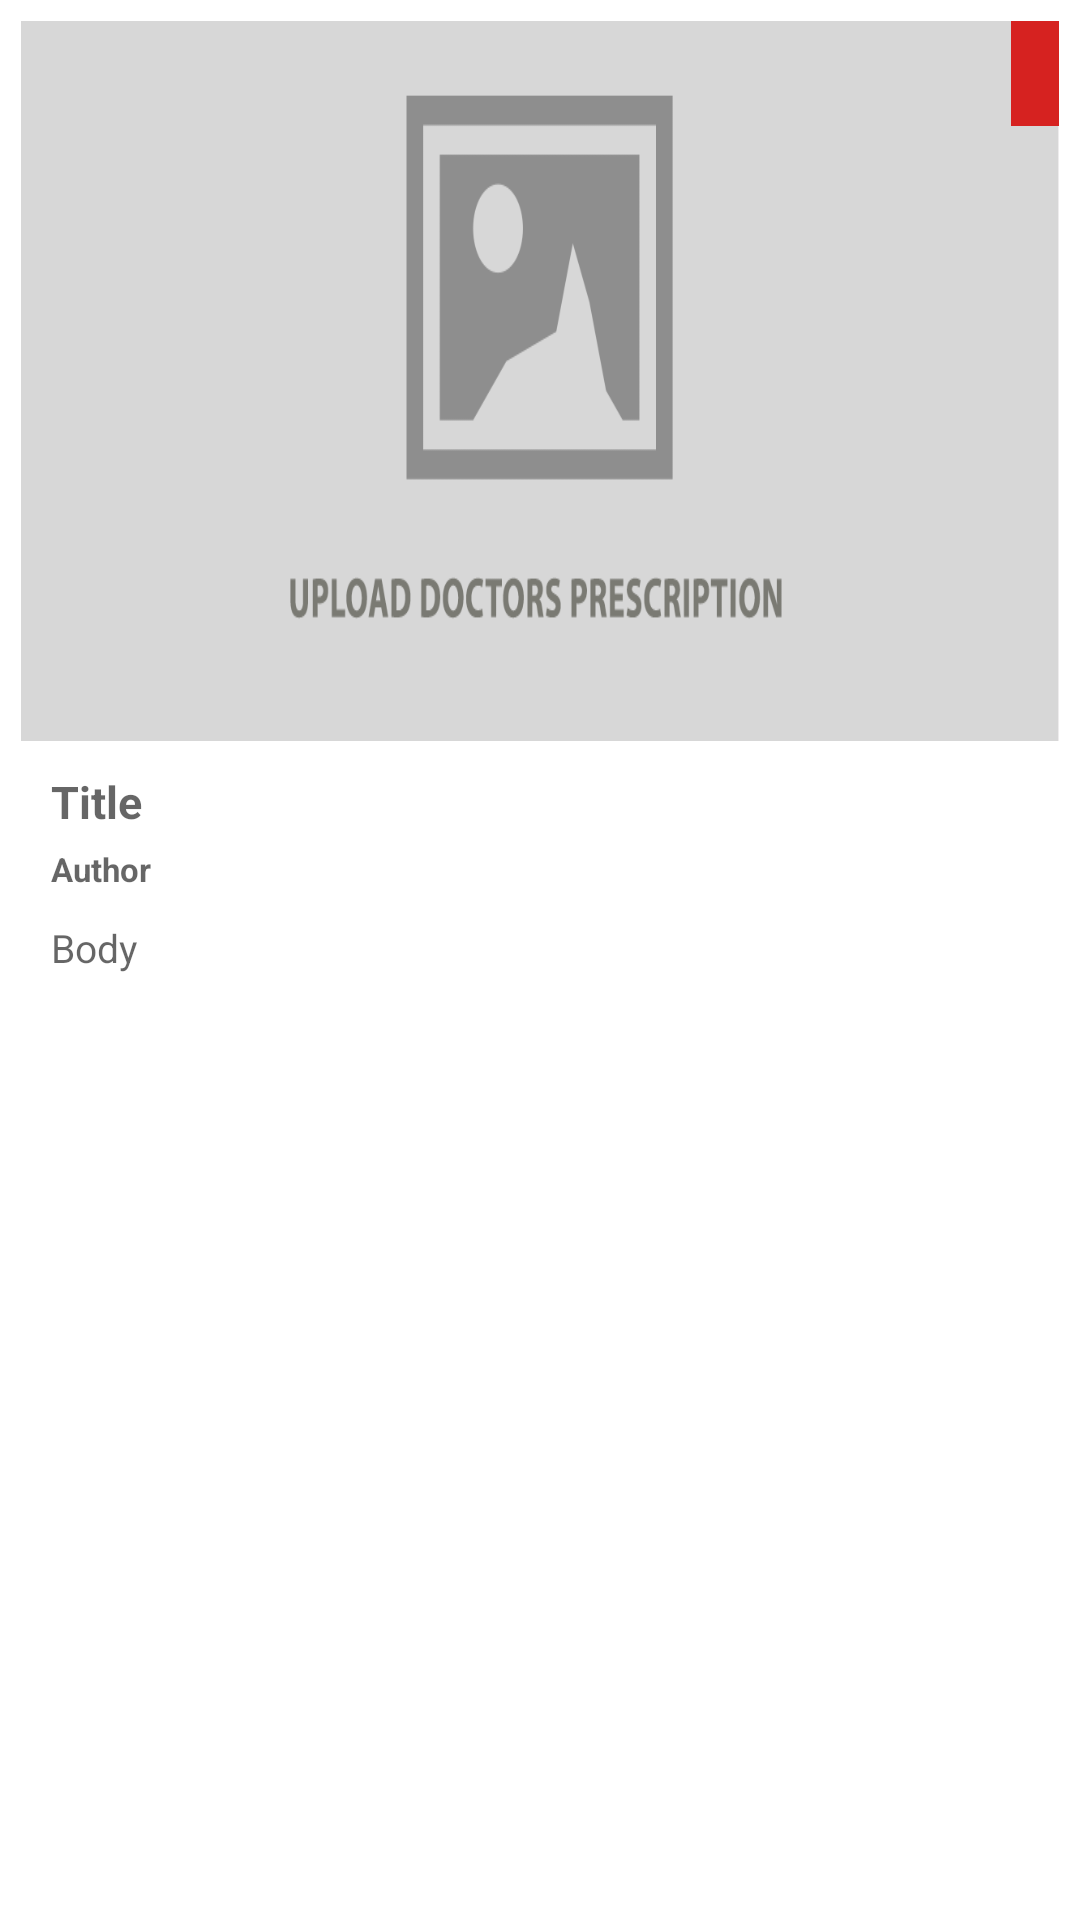

Reconstruct the res/layout file that produces this screen, plus the resources it refers to.
<!-- AndroidManifest.xml: application theme AppTheme -->
<!-- res/layout/singleblog.xml -->
<?xml version="1.0" encoding="utf-8"?>
<LinearLayout xmlns:android="http://schemas.android.com/apk/res/android"
    android:layout_width="370dp"
    android:layout_height="match_parent"
    xmlns:app="http://schemas.android.com/apk/res-auto"
    android:background="@color/textColor"
    android:padding="7dp"
    android:layout_gravity="center">

    <ScrollView
        android:id="@+id/login_form"
        android:layout_width="match_parent"
        android:layout_height="match_parent">

        <LinearLayout
            android:id="@+id/email_login_form"
            android:layout_width="match_parent"
            android:layout_height="match_parent"
            android:orientation="vertical">

            <RelativeLayout
                android:id="@+id/top_two"
                android:layout_width="match_parent"
                android:layout_height="wrap_content">

                <ImageView
                    android:id="@+id/pic"
                    android:layout_width="fill_parent"
                    android:layout_height="240dp"
                    android:adjustViewBounds="true"
                    android:scaleType="fitXY"
                    android:src="@drawable/prescription" />

                <TextView
                    android:id="@+id/close_blog"
                    android:layout_width="wrap_content"
                    android:background="@color/colorRed"
                    android:padding="8dp"
                    android:layout_alignParentRight="true"
                    android:drawableStart="@drawable/ic_power_settings_new_black_24dp"
                    android:layout_height="wrap_content"
                    android:gravity="right" />

            </RelativeLayout>

            <TextView
                android:id="@+id/tit"
                android:layout_width="match_parent"
                android:layout_marginBottom="5dp"
                android:layout_marginLeft="10dp"
                android:layout_marginTop="10dp"
                android:textStyle="bold"
                android:textSize="15dp"
                android:hint="Title"
                android:layout_height="wrap_content" />
            <TextView
                android:id="@+id/aut"
                android:hint="Author"
                android:layout_marginBottom="10dp"
                android:layout_marginLeft="10dp"
                android:textSize="11dp"
                android:textStyle="bold"
                android:layout_width="match_parent"
                android:maxLength="230"
                android:layout_height="wrap_content" />
            <TextView
                android:id="@+id/bod"
                android:hint="Body"
                android:layout_marginBottom="10dp"
                android:layout_marginLeft="10dp"
                android:textSize="13dp"
                android:layout_width="match_parent"
                android:maxLength="230"
                android:layout_height="wrap_content" />

        </LinearLayout>
    </ScrollView>


</LinearLayout>
<!-- resources referenced by this layout -->
<resources>
  <color name="colorRed">#d62220</color>
  <color name="textColor">#ffffff</color>
  <!-- drawable prescription: png bitmap (drawable, 27621 bytes) -->
  <style name="AppTheme" parent="Theme.AppCompat.Light.NoActionBar">
          <item name="colorPrimary">@color/colorPrimary</item>
          <item name="colorPrimaryDark">@color/colorPrimaryDark</item>
          <item name="colorAccent">@color/colorAccent</item>
      </style>
  <color name="colorPrimary">#00aaaf</color>
  <color name="colorPrimaryDark">#00aaaf</color>
  <color name="colorAccent">#d62220</color>
</resources>
